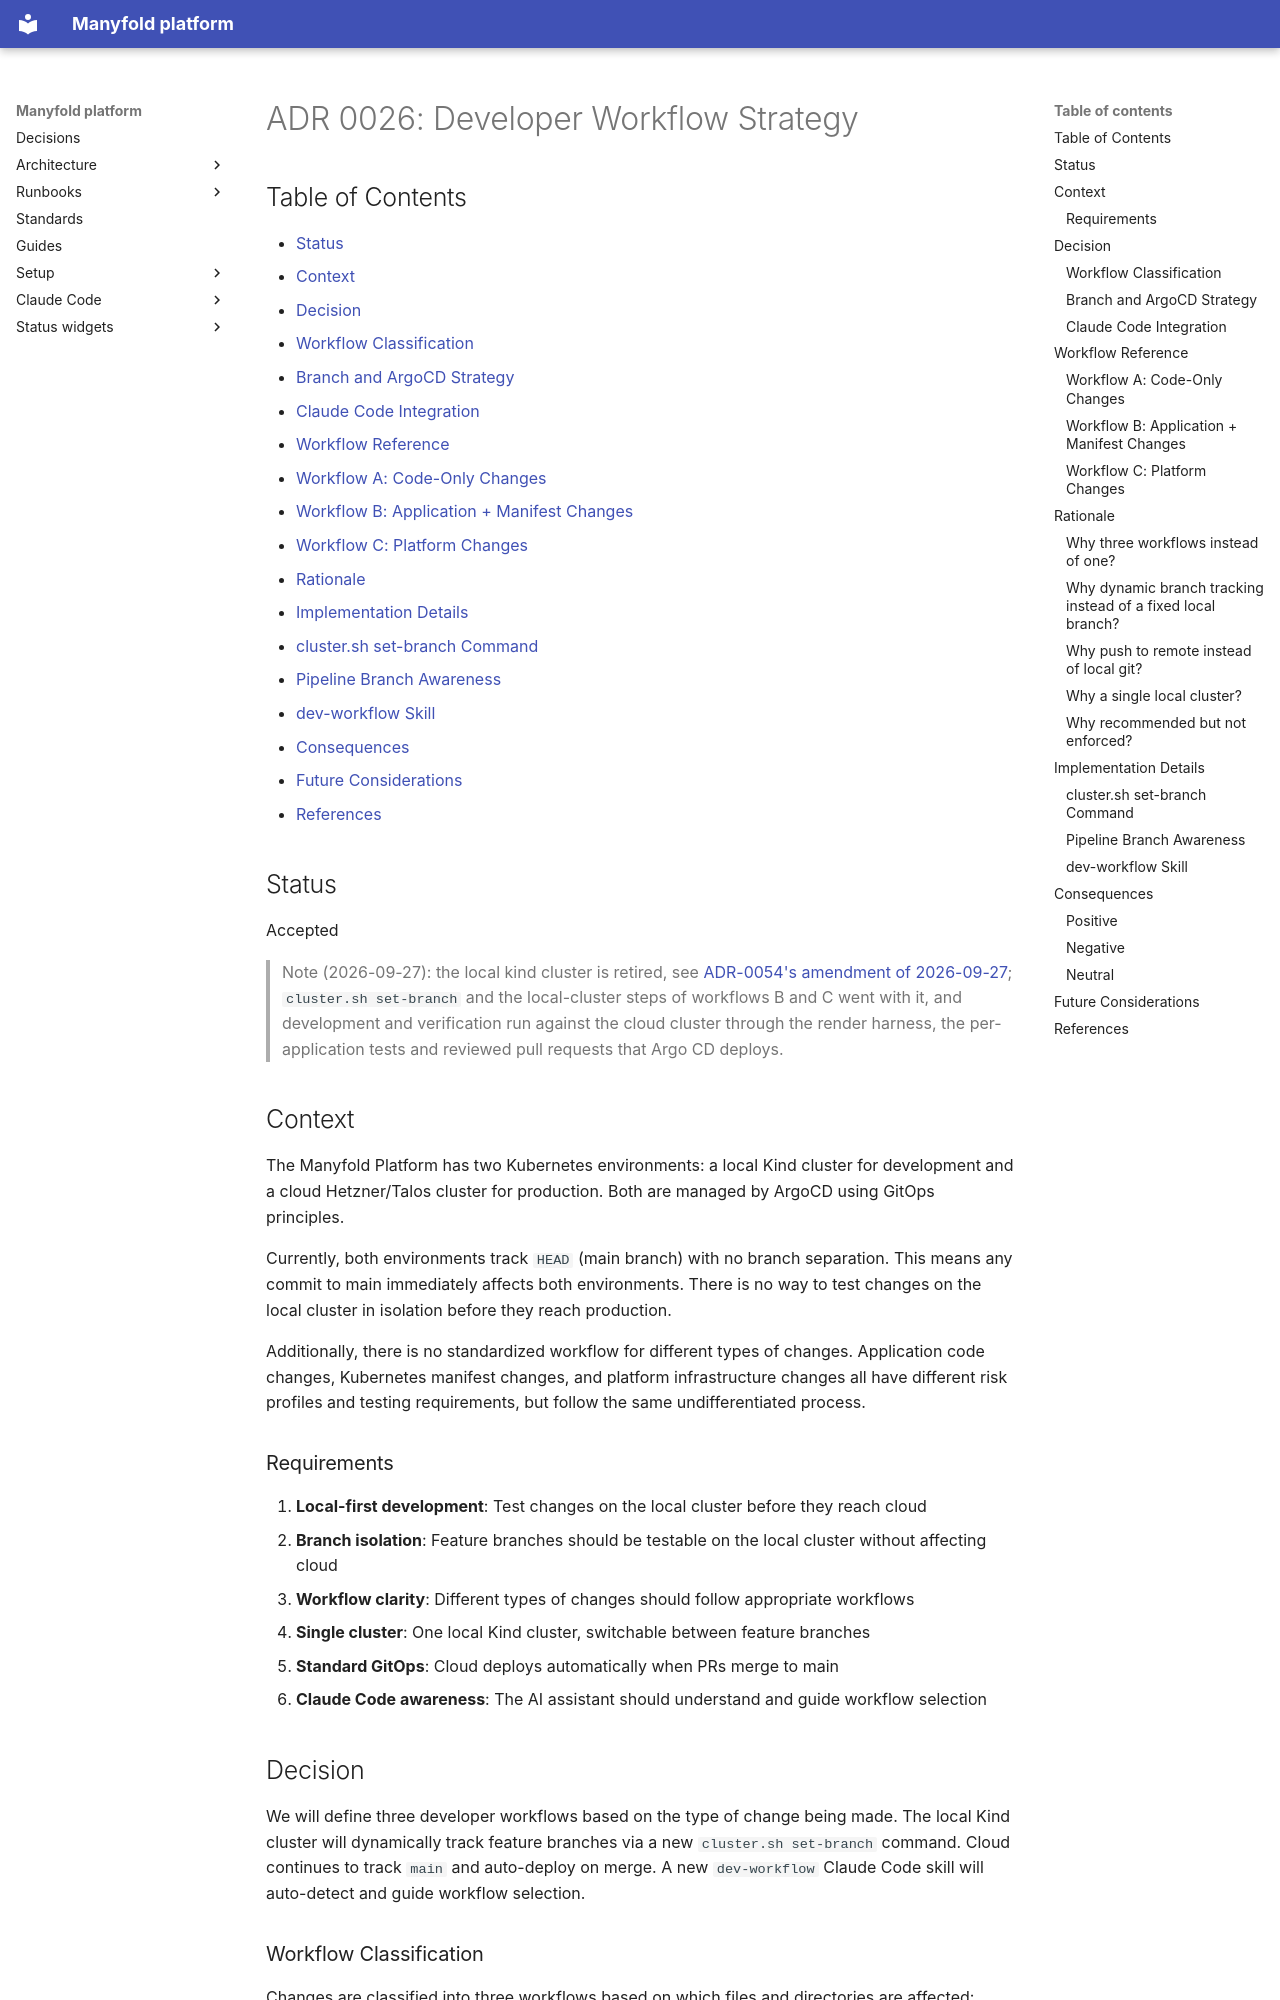

repository: manyfold-dk/manyfold-platform · page: adr/0026-developer-workflow-strategy/index.html · generator: mkdocs

# ADR 0026: Developer Workflow Strategy

## Table of Contents

- [Status](#status)
- [Context](#context)
- [Decision](#decision)
  - [Workflow Classification](#workflow-classification)
  - [Branch and ArgoCD Strategy](#branch-and-argocd-strategy)
  - [Claude Code Integration](#claude-code-integration)
- [Workflow Reference](#workflow-reference)
  - [Workflow A: Code-Only Changes](#workflow-a-code-only-changes)
  - [Workflow B: Application + Manifest Changes](#workflow-b-application--manifest-changes)
  - [Workflow C: Platform Changes](#workflow-c-platform-changes)
- [Rationale](#rationale)
- [Implementation Details](#implementation-details)
  - [cluster.sh set-branch Command](#clustersh-set-branch-command)
  - [Pipeline Branch Awareness](#pipeline-branch-awareness)
  - [dev-workflow Skill](#dev-workflow-skill)
- [Consequences](#consequences)
- [Future Considerations](#future-considerations)
- [References](#references)

## Status

Accepted

> Note (2026-09-27): the local kind cluster is retired, see [ADR-0054's amendment of 2026-09-27](0054-public-platform-and-private-instance-repositories.md#amendment-2026-09-27-no-demo-tree-throwaway-cloud-instances-instead); `cluster.sh set-branch` and the local-cluster steps of workflows B and C went with it, and development and verification run against the cloud cluster through the render harness, the per-application tests and reviewed pull requests that Argo CD deploys.

## Context

The Manyfold Platform has two Kubernetes environments: a local Kind cluster for development and a cloud Hetzner/Talos cluster for production. Both are managed by ArgoCD using GitOps principles.

Currently, both environments track `HEAD` (main branch) with no branch separation. This means any commit to main immediately affects both environments. There is no way to test changes on the local cluster in isolation before they reach production.

Additionally, there is no standardized workflow for different types of changes. Application code changes, Kubernetes manifest changes, and platform infrastructure changes all have different risk profiles and testing requirements, but follow the same undifferentiated process.

### Requirements

1. **Local-first development**: Test changes on the local cluster before they reach cloud
2. **Branch isolation**: Feature branches should be testable on the local cluster without affecting cloud
3. **Workflow clarity**: Different types of changes should follow appropriate workflows
4. **Single cluster**: One local Kind cluster, switchable between feature branches
5. **Standard GitOps**: Cloud deploys automatically when PRs merge to main
6. **Claude Code awareness**: The AI assistant should understand and guide workflow selection

## Decision

We will define three developer workflows based on the type of change being made. The local Kind cluster will dynamically track feature branches via a new `cluster.sh set-branch` command. Cloud continues to track `main` and auto-deploy on merge. A new `dev-workflow` Claude Code skill will auto-detect and guide workflow selection.
